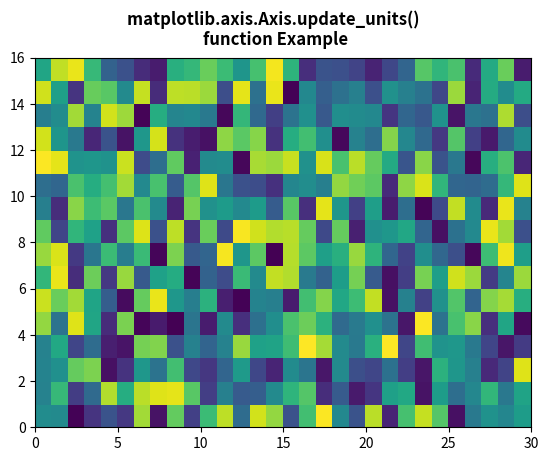

Python code for this plot:
# Implementation of matplotlib function
from matplotlib.axis import Axis
import numpy as np
import matplotlib.pyplot as plt

xx = np.random.rand(16, 30)

fig, ax = plt.subplots()

m = ax.pcolor(xx)
m.set_zorder(-20)

w = Axis.update_units(ax.xaxis, [1, 2, 3, 4, 5])
print(w)

fig.suptitle("""matplotlib.axis.Axis.update_units() 
function Example\n""", fontweight="bold")

plt.show()
